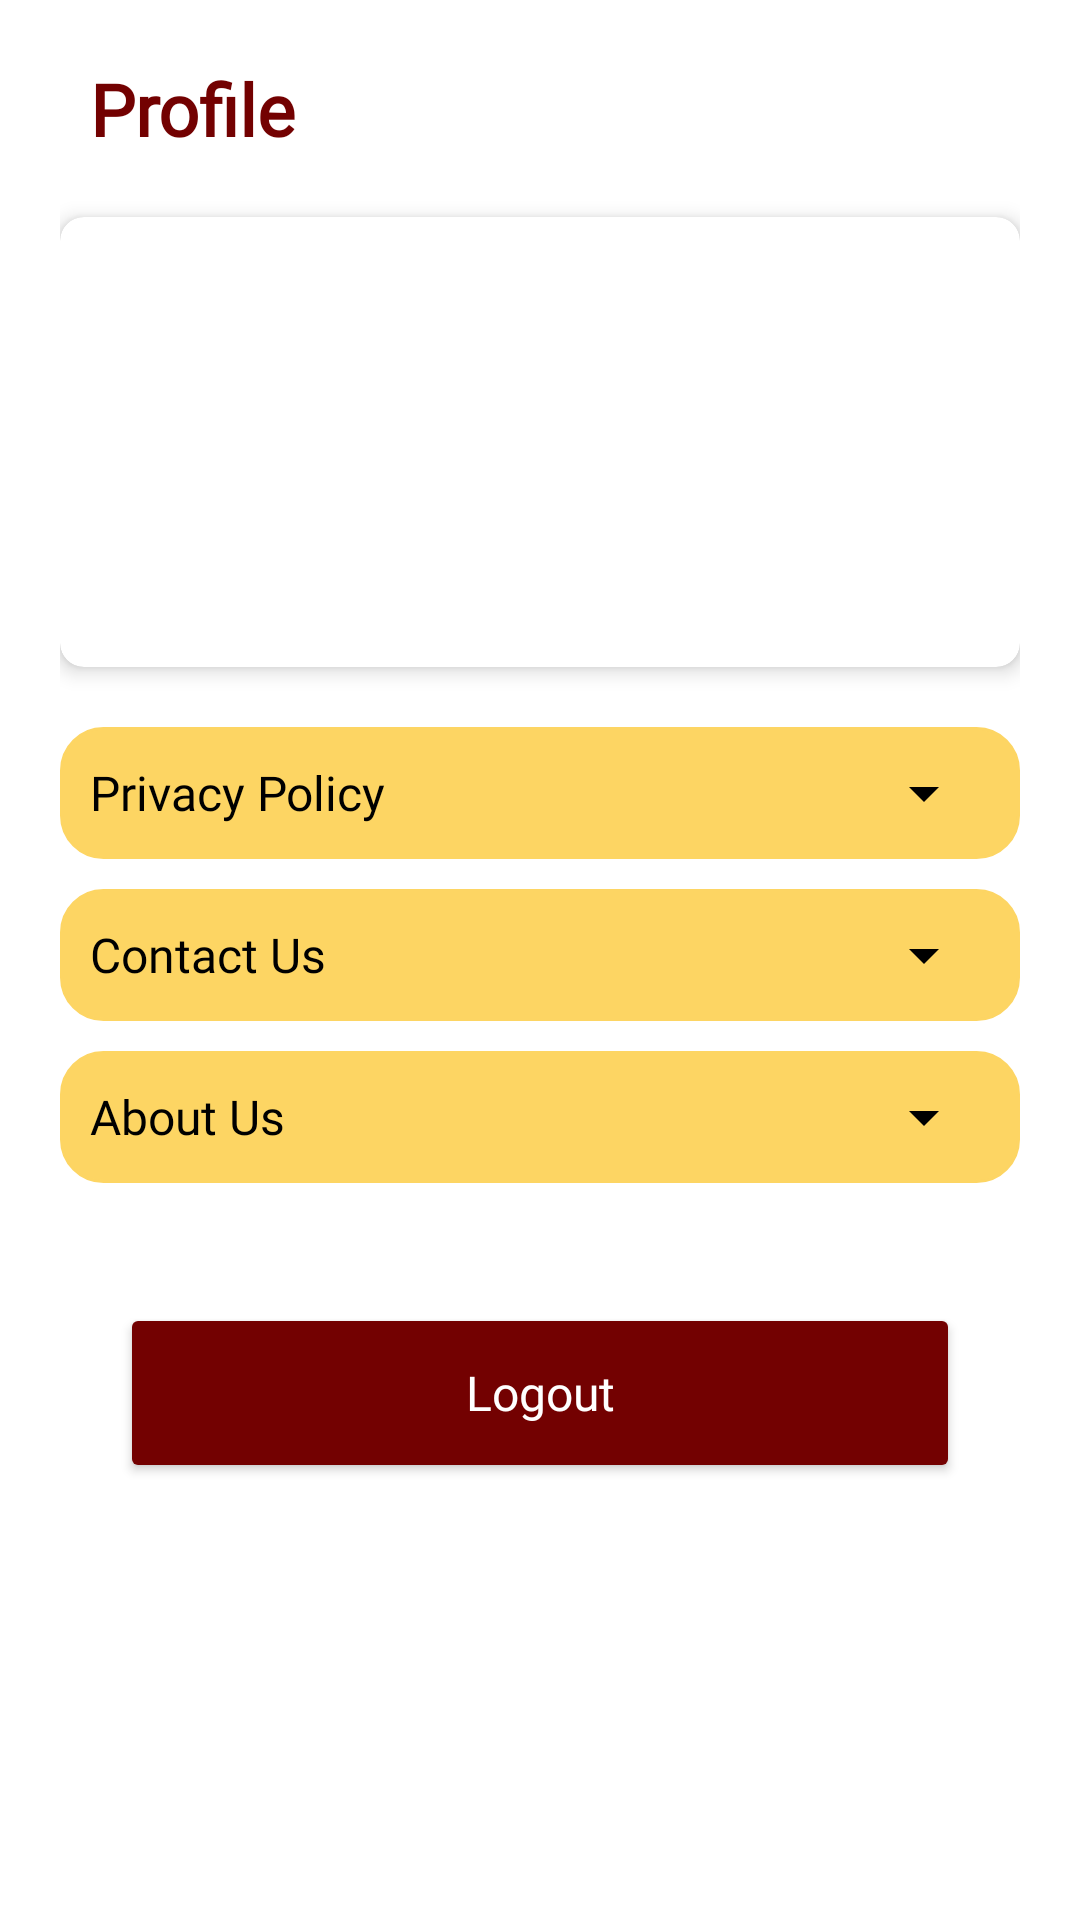

The Android layout XML behind this screen, and the referenced resources:
<!-- AndroidManifest.xml: application theme Theme.TeknoLost -->
<!-- res/layout/fragment_user_profile.xml -->
<FrameLayout xmlns:android="http://schemas.android.com/apk/res/android"
    xmlns:app="http://schemas.android.com/apk/res-auto"
    xmlns:tools="http://schemas.android.com/tools"
    android:layout_width="match_parent"
    android:layout_height="match_parent"
    android:background="#FFFFFF"
    tools:context=".UserProfileFragment">

    <ScrollView
        android:layout_width="match_parent"
        android:layout_height="match_parent"
        android:padding="20dp">

        <LinearLayout
            android:layout_width="match_parent"
            android:layout_height="wrap_content"
            android:orientation="vertical">

            

            <TextView
                android:id="@+id/profile"
                android:layout_width="match_parent"
                android:layout_height="wrap_content"
                android:layout_marginBottom="20dp"
                android:fontFamily="@font/kamerik"
                android:gravity="center_vertical|left"
                android:paddingLeft="10dp"
                android:text="Profile"
                android:textColor="#730101"
                android:textSize="24sp"
                android:textStyle="bold" />

            <androidx.cardview.widget.CardView
                android:layout_width="match_parent"
                android:layout_height="150dp"
                android:layout_marginBottom="20dp"
                app:cardBackgroundColor="#FFFFFF"
                app:cardCornerRadius="8dp"
                app:cardElevation="4dp">

                <RelativeLayout
                    android:layout_width="match_parent"
                    android:layout_height="match_parent">

                    <ImageView
                        android:id="@+id/imageView"
                        android:layout_width="67dp"
                        android:layout_height="69dp"
                        android:layout_alignParentStart="true"
                        android:layout_alignParentTop="true"
                        android:layout_alignParentBottom="true"
                        android:layout_marginStart="22dp"
                        android:layout_marginLeft="30dp"
                        android:layout_marginTop="37dp"
                        android:layout_marginBottom="44dp"
                        android:scaleType="centerCrop"
                        android:src="@drawable/profile" />

                    <TextView
                        android:id="@+id/upName"
                        android:layout_width="match_parent"
                        android:layout_height="wrap_content"
                        android:layout_alignParentTop="true"
                        android:layout_marginLeft="12dp"
                        android:layout_marginTop="43dp"
                        android:layout_marginRight="30dp"
                        android:layout_toRightOf="@id/imageView"
                        android:ems="10"
                        android:fontFamily="@font/poppinsbold"
                        android:inputType="none"
                        android:textSize="18sp" />

                    <TextView
                        android:id="@+id/upEmail"
                        android:layout_width="match_parent"
                        android:layout_height="wrap_content"
                        android:layout_below="@id/upName"
                        android:layout_marginLeft="13dp"
                        android:layout_marginTop="-2dp"
                        android:layout_marginRight="30dp"
                        android:layout_toRightOf="@id/imageView"

                        android:ems="10"
                        android:fontFamily="@font/helvetica"
                        android:inputType="none"
                        android:textSize="16sp" />
                </RelativeLayout>

            </androidx.cardview.widget.CardView>

            

            <LinearLayout
                android:id="@+id/privacy_policy_section"
                android:layout_width="match_parent"
                android:layout_height="wrap_content"
                android:layout_marginBottom="10dp"
                android:background="@drawable/round_corner"
                android:backgroundTint="#FDD563"
                android:orientation="vertical"
                android:padding="10dp">

                <TextView
                    android:id="@+id/privacy_policy_label"
                    android:layout_width="match_parent"
                    android:layout_height="wrap_content"
                    android:drawableEnd="@drawable/ic_arrow_down"
                    android:fontFamily="@font/sfpro"
                    android:gravity="center_vertical"
                    android:paddingEnd="10dp"
                    android:text="Privacy Policy"
                    android:textColor="@color/black"
                    android:textSize="16sp" />

                <TextView
                    android:id="@+id/privacy_policy_content"
                    android:layout_width="match_parent"
                    android:layout_height="wrap_content"
                    android:fontFamily="@font/helvetica"
                    android:padding="10dp"
                    android:text="Effective Date: May 4, 2024\nThis Privacy Policy describes how TeknoLost, a mobile application developed for students of Cebu Institute of Technology-University, collects, uses, and discloses your information. This policy applies solely"
                    android:textColor="@color/black"
                    android:textSize="15sp"
                    android:visibility="gone" />
            </LinearLayout>

            
            <LinearLayout
                android:id="@+id/feedback_section"
                android:layout_width="match_parent"
                android:layout_height="wrap_content"
                android:layout_marginBottom="10dp"
                android:background="@drawable/round_corner"
                android:backgroundTint="#FDD563"
                android:orientation="vertical"
                android:padding="10dp">

                <TextView
                    android:id="@+id/feedback_label"
                    android:layout_width="match_parent"
                    android:layout_height="wrap_content"
                    android:drawableEnd="@drawable/ic_arrow_down"
                    android:fontFamily="@font/sfpro"
                    android:gravity="center_vertical"
                    android:paddingEnd="10dp"
                    android:text="Contact Us"
                    android:textColor="@color/black"
                    android:textSize="16sp" />

                <TextView
                    android:id="@+id/feedback_content"
                    android:layout_width="match_parent"
                    android:layout_height="wrap_content"
                    android:fontFamily="@font/helvetica"
                    android:padding="10dp"
                    android:text="Have a question or feedback? Reach out to us directly through our contact form or email. We're here to assist you with any inquiries or suggestions you may have regarding the Teknolost app."
                    android:textColor="@color/black"
                    android:textSize="15sp"
                    android:visibility="gone" />
            </LinearLayout>

            
            <LinearLayout
                android:id="@+id/about_us_section"
                android:layout_width="match_parent"
                android:layout_height="wrap_content"
                android:layout_marginBottom="20dp"
                android:background="@drawable/round_corner"
                android:backgroundTint="#FDD563"
                android:orientation="vertical"
                android:padding="10dp">

                <TextView
                    android:id="@+id/about_us_label"
                    android:layout_width="match_parent"
                    android:layout_height="wrap_content"
                    android:drawableEnd="@drawable/ic_arrow_down"
                    android:fontFamily="@font/sfpro"
                    android:gravity="center_vertical"
                    android:paddingEnd="10dp"
                    android:text="About Us"
                    android:textColor="@color/black"
                    android:textSize="16sp" />

                <TextView
                    android:id="@+id/about_us_content"
                    android:layout_width="match_parent"
                    android:layout_height="wrap_content"
                    android:fontFamily="@font/helvetica"
                    android:padding="10dp"
                    android:text="Welcome to Teknolost, your trusted companion for lost and found items on campus. With our user-friendly platform, we aim to streamline the process of reuniting lost belongings with their owners within our campus community. At Teknolost, we're committed to making your campus experience safer and more convenient. Join us in our mission to connect lost items with their rightful owners effortlessly."
                    android:textColor="@color/black"
                    android:textSize="15sp"
                    android:visibility="gone" />
            </LinearLayout>

            <Button
                android:id="@+id/buttonLogout"
                android:layout_width="match_parent"
                android:layout_height="60dp"
                android:layout_margin="20dp"
                android:backgroundTint="#730101"
                android:fontFamily="@font/poppinsbold"
                android:text="Logout"
                android:textAllCaps="false"
                android:textColor="#FFFFFF"
                android:textSize="16sp" />

        </LinearLayout>
    </ScrollView>
</FrameLayout>
<!-- resources referenced by this layout -->
<resources>
  <color name="black">#FF000000</color>
  <!-- drawable ic_arrow_down (drawable) -->
  <vector xmlns:android="http://schemas.android.com/apk/res/android"
      android:width="24dp"
      android:height="24dp"
      android:viewportWidth="24"
      android:viewportHeight="24">
      <path
          android:fillColor="#000000"
          android:pathData="M7 10l5 5 5-5z" />
  </vector>
  <!-- drawable round_corner (drawable) -->
  <?xml version="1.0" encoding="utf-8"?>
  <shape xmlns:android="http://schemas.android.com/apk/res/android" android:shape="rectangle">
      <corners android:radius="14dp"/>
      <stroke android:width="1dip" android:color="@color/black"/>
  </shape>
  <style name="Theme.TeknoLost" parent="Base.Theme.TeknoLost" />
  <style name="Base.Theme.TeknoLost" parent="Theme.Material3.DayNight.NoActionBar">
          
          
      </style>
</resources>
